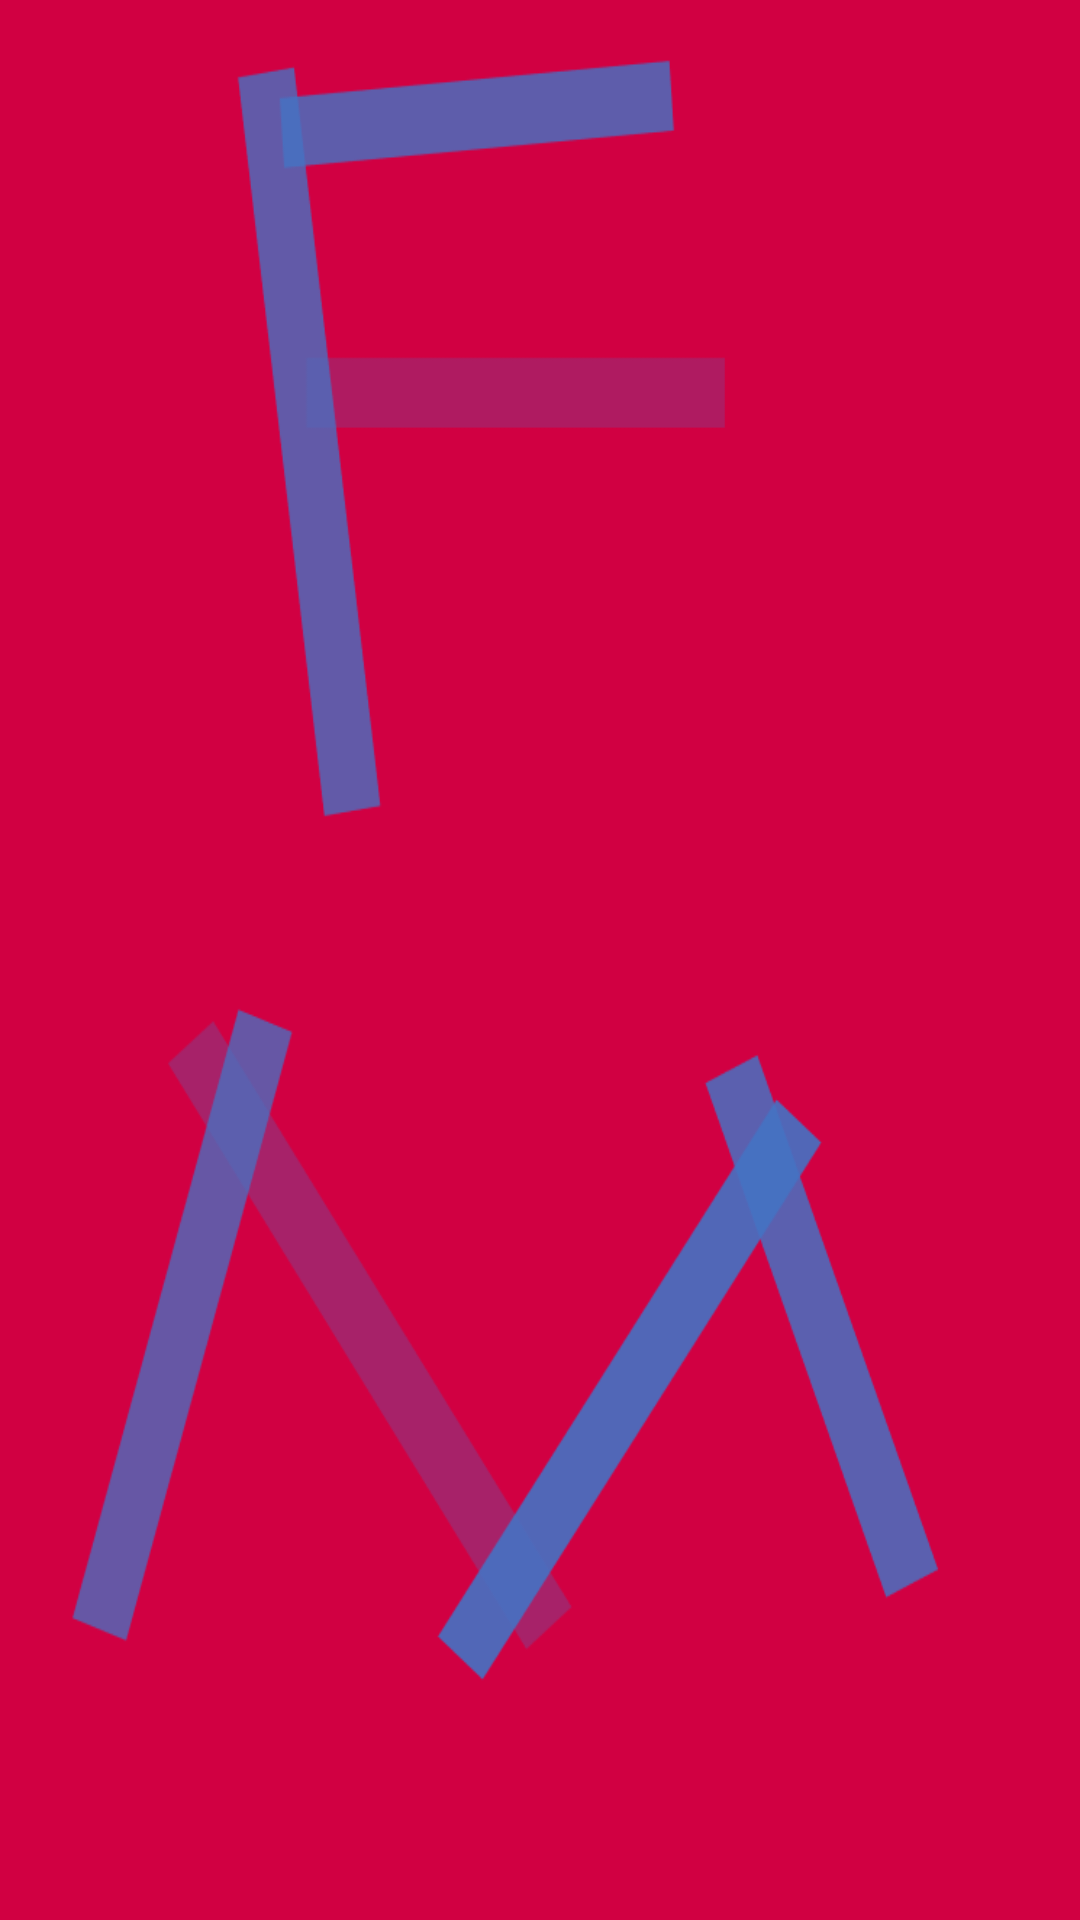

Here is an Android app screen rendered from its layout file. Give the layout XML and the strings, colors and styles it references.
<!-- AndroidManifest.xml: application theme AppTheme -->
<!-- res/layout/activity_main.xml -->
<?xml version="1.0" encoding="utf-8"?>

<LinearLayout xmlns:android="http://schemas.android.com/apk/res/android"
    android:layout_width="match_parent"
    android:layout_height="match_parent"
    android:background="@drawable/welcome"
    android:orientation="vertical"
    android:theme="@style/Theme.AppCompat.NoActionBar">

    <ImageView
        android:layout_width="match_parent"
        android:layout_height="match_parent"
        android:background="@drawable/welcome" />

</LinearLayout>
<!-- resources referenced by this layout -->
<resources>
  <!-- drawable welcome: png bitmap (drawable, 24458 bytes) -->
  <style name="AppTheme" parent="Theme.AppCompat.Light.NoActionBar">
          
          <item name="colorPrimary">@color/colorPrimary</item>
          <item name="colorPrimaryDark">@color/colorPrimaryDark</item>
          
      </style>
  <color name="colorPrimary">#ff1744</color>
  <color name="colorPrimaryDark">#d10b41</color>
</resources>
